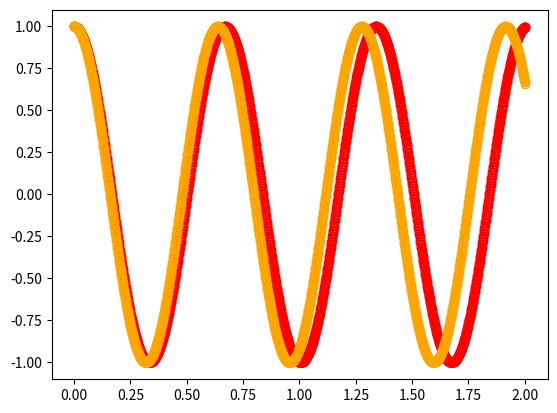

Write the Python code that produced this figure.
import matplotlib.pyplot as plt
import math
def plot_func (ang0,ang,alpha,x,y):
    dt=0.001
    t=0
    omega=0
    while t<=2+dt:
        y.append(ang/ang0)
        x.append(t)
        t+=dt
        dw=-(alpha**2*math.sin(ang)*dt)
        omega+=dw
        dang=omega*dt
        ang+=dang
x1=[]
y1=[]
ang0_1=1
ang_1=ang0_1
alpha1=10
plot_func(ang0_1,ang_1,alpha1,x1,y1)
plot=plt.plot(x1,y1,marker="o", markeredgecolor="red", markerfacecolor="none", markersize=6)

x2=[]
y2=[]
ang0_2=0.5
ang_2=ang0_2
alpha2=10
plot_func(ang0_2,ang_2,alpha2,x2,y2)
plot=plt.plot(x2,y2,marker="o", markeredgecolor="orange", markerfacecolor="none", markersize=6)
plt.show()
